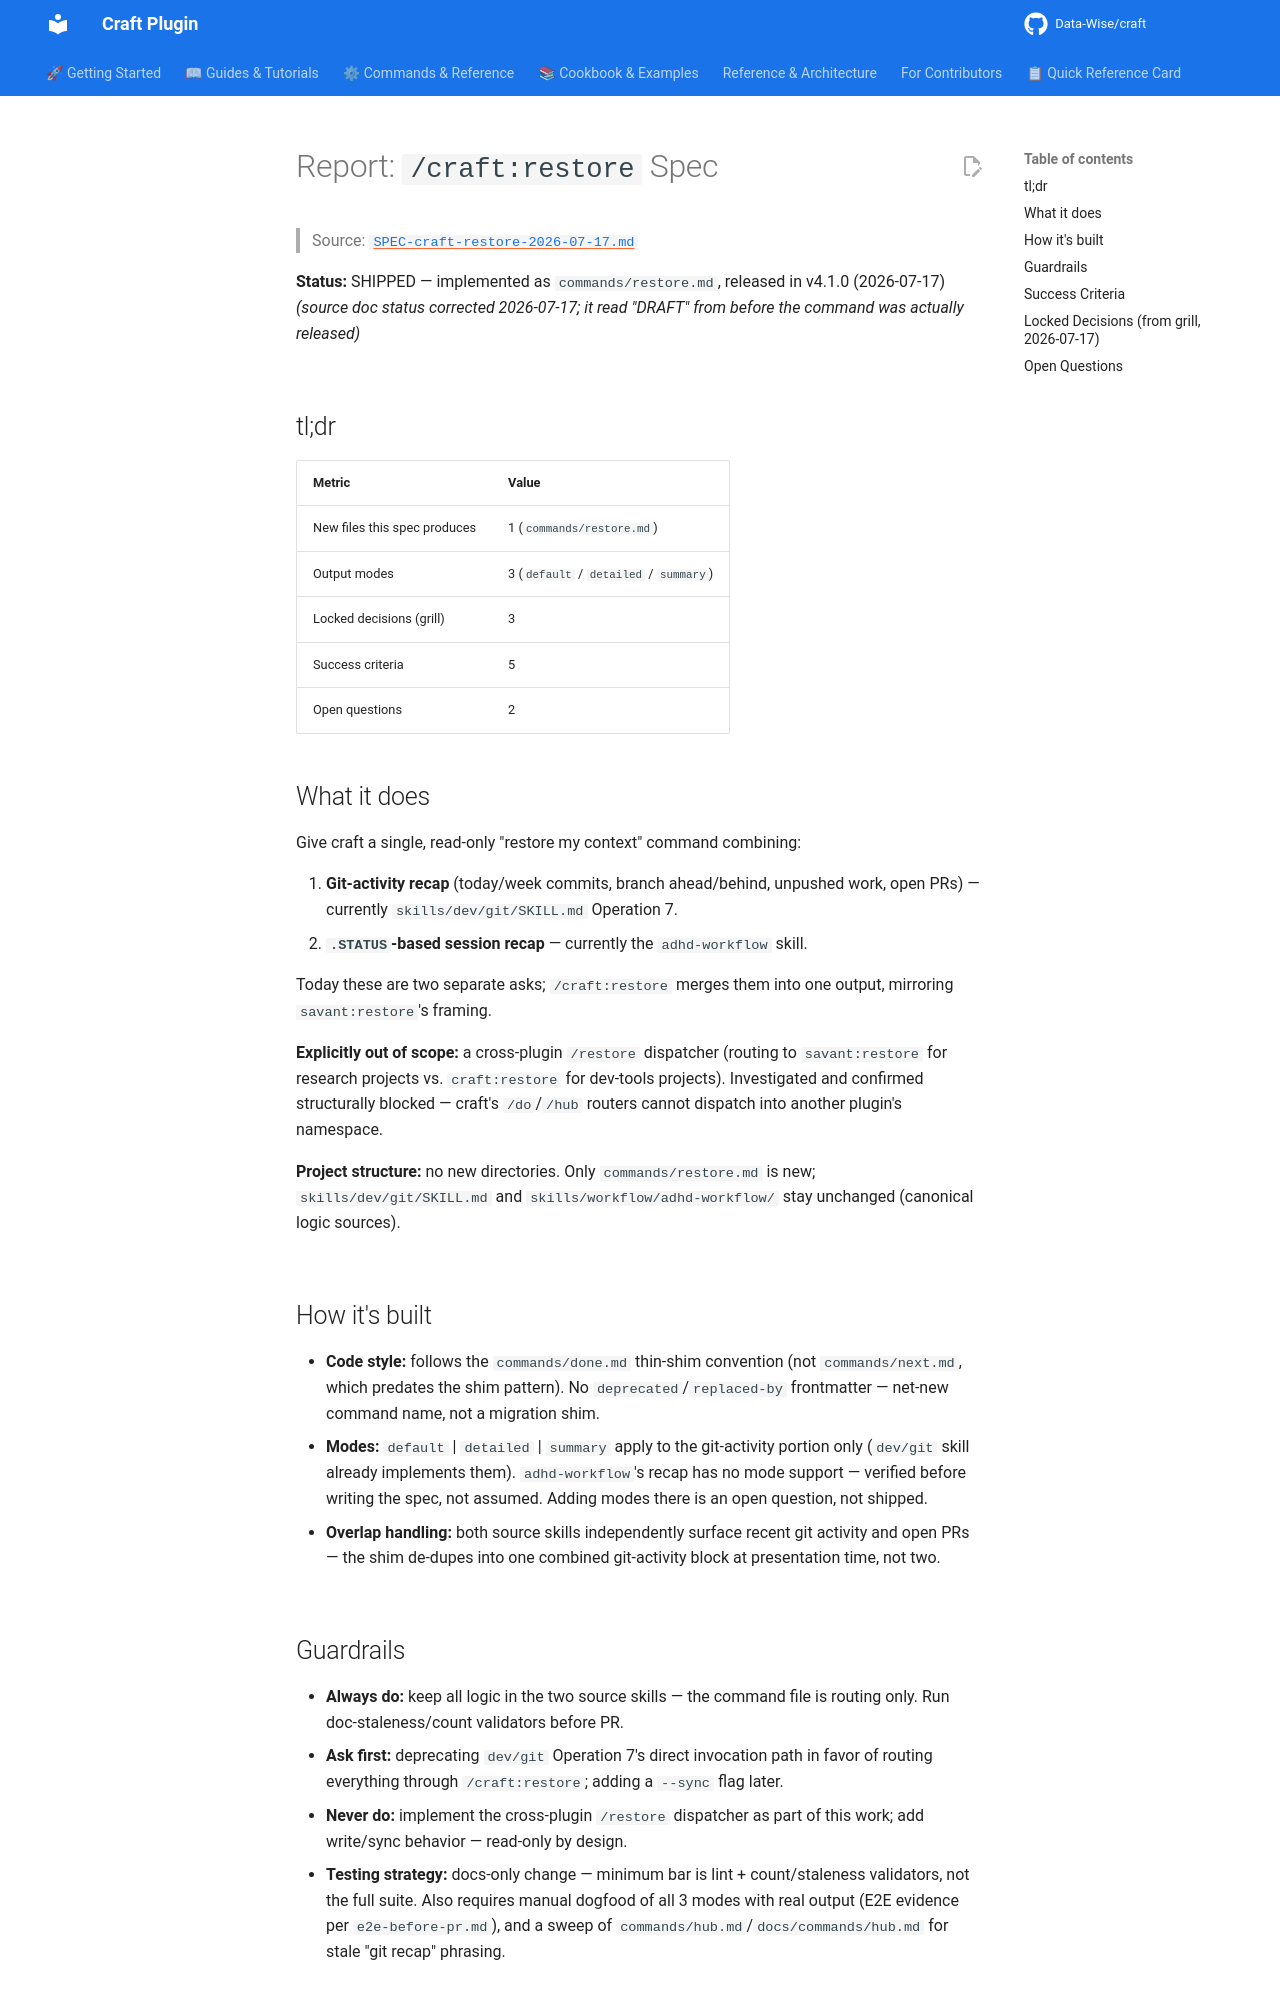

repository: Data-Wise/craft · page: reports/REPORT-craft-restore-2026-07-17/index.html · generator: mkdocs

# Report: `/craft:restore` Spec

> Source: [`SPEC-craft-restore-2026-07-17.md`](../specs/SPEC-craft-restore-2026-07-17.md)

**Status:** SHIPPED — implemented as `commands/restore.md`, released in v4.1.0 (2026-07-17) *(source doc status corrected 2026-07-17; it read "DRAFT" from before the command was actually released)*

## tl;dr

| Metric | Value |
|---|---|
| New files this spec produces | 1 (`commands/restore.md`) |
| Output modes | 3 (`default` / `detailed` / `summary`) |
| Locked decisions (grill) | 3 |
| Success criteria | 5 |
| Open questions | 2 |

## What it does

Give craft a single, read-only "restore my context" command combining:

1. **Git-activity recap** (today/week commits, branch ahead/behind, unpushed
   work, open PRs) — currently `skills/dev/git/SKILL.md` Operation 7.
2. **`.STATUS`-based session recap** — currently the `adhd-workflow` skill.

Today these are two separate asks; `/craft:restore` merges them into one
output, mirroring `savant:restore`'s framing.

**Explicitly out of scope:** a cross-plugin `/restore` dispatcher (routing to
`savant:restore` for research projects vs. `craft:restore` for dev-tools
projects). Investigated and confirmed structurally blocked — craft's
`/do`/`/hub` routers cannot dispatch into another plugin's namespace.

**Project structure:** no new directories. Only `commands/restore.md` is new;
`skills/dev/git/SKILL.md` and `skills/workflow/adhd-workflow/` stay unchanged
(canonical logic sources).

## How it's built

- **Code style:** follows the `commands/done.md` thin-shim convention (not
  `commands/next.md`, which predates the shim pattern). No
  `deprecated`/`replaced-by` frontmatter — net-new command name, not a
  migration shim.
- **Modes:** `default` | `detailed` | `summary` apply to the git-activity
  portion only (`dev/git` skill already implements them). `adhd-workflow`'s
  recap has no mode support — verified before writing the spec, not assumed.
  Adding modes there is an open question, not shipped.
- **Overlap handling:** both source skills independently surface recent git
  activity and open PRs — the shim de-dupes into one combined git-activity
  block at presentation time, not two.
